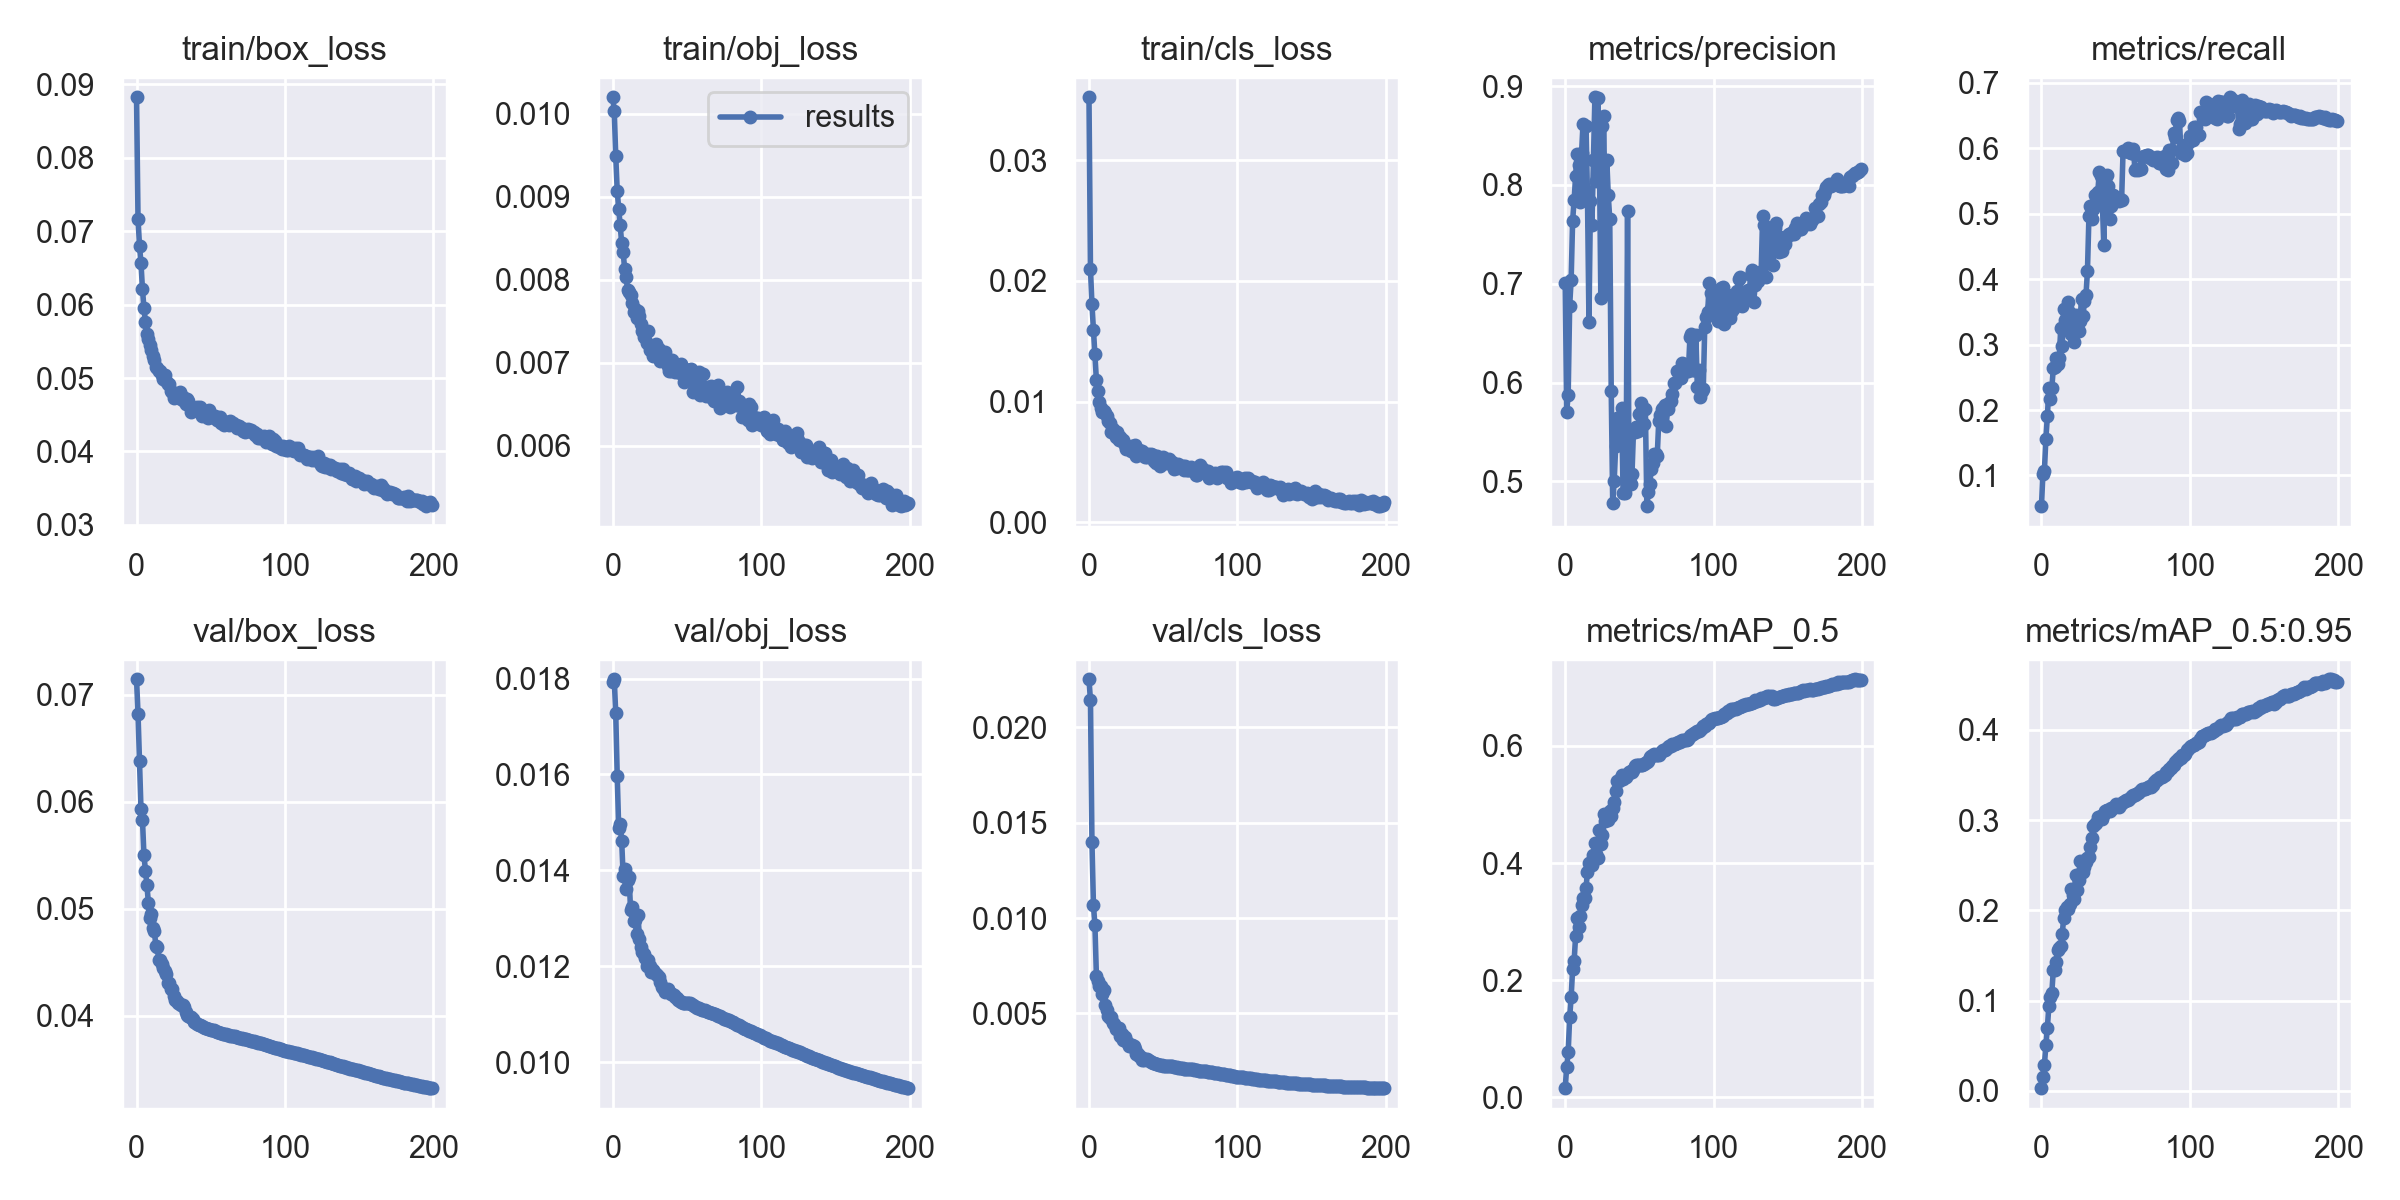

The table this chart was drawn from, first rows:
epoch, train/box_loss, train/obj_loss, train/cls_loss, metrics/precision, metrics/recall, metrics/mAP_0.5, metrics/mAP_0.5:0.95, val/box_loss, val/obj_loss, val/cls_loss, x/lr0, x/lr1, x/lr2
0, 0.08826, 0.0102, 0.03522, 0.7006, 0.05309, 0.01528, 0.003001, 0.07146, 0.01792, 0.02252, 0.003332, 0.003332, 0.07001
1, 0.0717, 0.01004, 0.02098, 0.5704, 0.1026, 0.05172, 0.01512, 0.06826, 0.01798, 0.02141, 0.006665, 0.006665, 0.04001
2, 0.06802, 0.009498, 0.01805, 0.5879, 0.107, 0.07634, 0.02884, 0.06381, 0.01728, 0.01397, 0.009997, 0.009997, 0.01001
3, 0.06565, 0.009073, 0.01594, 0.6776, 0.1565, 0.1362, 0.05077, 0.05931, 0.01597, 0.01069, 0.009995, 0.009995, 0.009995
4, 0.06211, 0.008855, 0.01392, 0.7042, 0.1903, 0.1706, 0.07006, 0.05833, 0.01489, 0.009623, 0.009995, 0.009995, 0.009995
5, 0.05952, 0.008658, 0.01178, 0.7641, 0.2333, 0.2195, 0.09381, 0.055, 0.01496, 0.00697, 0.009991, 0.009991, 0.009991
6, 0.05765, 0.008441, 0.01091, 0.7846, 0.2164, 0.2322, 0.1035, 0.05357, 0.01462, 0.006686, 0.009986, 0.009986, 0.009986
7, 0.05596, 0.008337, 0.01, 0.8089, 0.2339, 0.2747, 0.109, 0.05222, 0.01389, 0.006449, 0.00998, 0.00998, 0.00998
8, 0.05536, 0.008131, 0.009513, 0.8311, 0.2635, 0.3054, 0.1337, 0.05055, 0.01402, 0.006455, 0.009973, 0.009973, 0.009973
9, 0.05454, 0.008029, 0.009151, 0.8197, 0.2664, 0.2906, 0.1341, 0.04917, 0.01362, 0.006028, 0.009964, 0.009964, 0.009964
10, 0.05385, 0.007879, 0.009209, 0.7824, 0.28, 0.3099, 0.143, 0.04957, 0.01379, 0.00624, 0.009955, 0.009955, 0.009955
11, 0.05294, 0.00785, 0.009069, 0.8319, 0.2704, 0.329, 0.1564, 0.04825, 0.01387, 0.005433, 0.009945, 0.009945, 0.009945
12, 0.05241, 0.007819, 0.008824, 0.862, 0.279, 0.3405, 0.1579, 0.04795, 0.01317, 0.005201, 0.009933, 0.009933, 0.009933
13, 0.05156, 0.007715, 0.008425, 0.7902, 0.3253, 0.3409, 0.1606, 0.04658, 0.01324, 0.004838, 0.00992, 0.00992, 0.00992
14, 0.05143, 0.007611, 0.008235, 0.8601, 0.2984, 0.357, 0.1733, 0.0464, 0.01295, 0.004748, 0.009907, 0.009907, 0.009907
15, 0.05103, 0.007645, 0.007444, 0.7886, 0.3545, 0.3848, 0.1921, 0.04519, 0.01297, 0.004826, 0.009892, 0.009892, 0.009892
16, 0.05101, 0.007543, 0.007763, 0.6616, 0.3374, 0.3997, 0.2006, 0.04527, 0.01267, 0.004488, 0.009876, 0.009876, 0.009876
17, 0.05042, 0.007626, 0.007381, 0.7834, 0.3559, 0.3998, 0.2035, 0.04489, 0.01307, 0.004463, 0.009859, 0.009859, 0.009859
18, 0.04981, 0.007564, 0.007082, 0.7593, 0.3645, 0.3958, 0.2019, 0.04445, 0.01256, 0.004201, 0.009841, 0.009841, 0.009841
19, 0.0504, 0.007467, 0.007449, 0.825, 0.3479, 0.4134, 0.2072, 0.04425, 0.01241, 0.004247, 0.009821, 0.009821, 0.009821
20, 0.04956, 0.007378, 0.006803, 0.8888, 0.3159, 0.4348, 0.2233, 0.04394, 0.01229, 0.00422, 0.009801, 0.009801, 0.009801
21, 0.04919, 0.007311, 0.007081, 0.8038, 0.3405, 0.4162, 0.2172, 0.04308, 0.01226, 0.003797, 0.00978, 0.00978, 0.00978
22, 0.04914, 0.007368, 0.006728, 0.8877, 0.3037, 0.4087, 0.213, 0.04308, 0.01218, 0.003923, 0.009757, 0.009757, 0.009757
23, 0.0483, 0.007243, 0.006789, 0.832, 0.3446, 0.457, 0.2387, 0.04252, 0.01201, 0.003616, 0.009734, 0.009734, 0.009734
24, 0.04812, 0.007385, 0.006408, 0.6853, 0.3428, 0.4325, 0.2227, 0.04252, 0.01214, 0.00374, 0.009709, 0.009709, 0.009709
25, 0.04724, 0.007158, 0.006084, 0.86, 0.3202, 0.4482, 0.2335, 0.04186, 0.01201, 0.003563, 0.009684, 0.009684, 0.009684
26, 0.04738, 0.007166, 0.006332, 0.8701, 0.3366, 0.4836, 0.2543, 0.04151, 0.01188, 0.003458, 0.009657, 0.009657, 0.009657
27, 0.04739, 0.007078, 0.006093, 0.6948, 0.3704, 0.4716, 0.2423, 0.04137, 0.01192, 0.003302, 0.00963, 0.00963, 0.00963
28, 0.04757, 0.007098, 0.005921, 0.8256, 0.3436, 0.4805, 0.2425, 0.04117, 0.01188, 0.003299, 0.009601, 0.009601, 0.009601
29, 0.04806, 0.007221, 0.006335, 0.7897, 0.366, 0.4742, 0.2484, 0.04114, 0.01184, 0.003325, 0.009572, 0.009572, 0.009572
30, 0.04718, 0.007082, 0.006139, 0.7657, 0.3754, 0.4883, 0.2541, 0.04106, 0.01182, 0.003302, 0.009541, 0.009541, 0.009541
31, 0.04745, 0.007169, 0.006423, 0.5917, 0.4121, 0.4801, 0.2579, 0.04106, 0.01179, 0.003119, 0.00951, 0.00951, 0.00951
32, 0.04688, 0.00702, 0.005534, 0.4782, 0.4964, 0.4941, 0.2596, 0.04084, 0.01167, 0.002895, 0.009477, 0.009477, 0.009477
33, 0.04642, 0.007109, 0.005777, 0.5005, 0.5115, 0.5047, 0.2697, 0.04041, 0.01157, 0.002865, 0.009443, 0.009443, 0.009443
34, 0.0472, 0.007056, 0.006018, 0.5355, 0.4926, 0.5239, 0.2799, 0.04012, 0.01156, 0.002775, 0.009409, 0.009409, 0.009409
35, 0.04684, 0.007127, 0.005823, 0.5643, 0.5067, 0.5397, 0.2935, 0.04, 0.01147, 0.002692, 0.009373, 0.009373, 0.009373
36, 0.04625, 0.007062, 0.005884, 0.5388, 0.5287, 0.5394, 0.2956, 0.03995, 0.01149, 0.002558, 0.009337, 0.009337, 0.009337
37, 0.04536, 0.006959, 0.005493, 0.5572, 0.529, 0.5438, 0.2964, 0.03993, 0.01153, 0.002557, 0.0093, 0.0093, 0.0093
38, 0.04596, 0.006905, 0.005382, 0.5743, 0.534, 0.5497, 0.3035, 0.0397, 0.01147, 0.002603, 0.009261, 0.009261, 0.009261
39, 0.04593, 0.006899, 0.005452, 0.4885, 0.5645, 0.543, 0.302, 0.03948, 0.01141, 0.002611, 0.009222, 0.009222, 0.009222
40, 0.0456, 0.007028, 0.005635, 0.4882, 0.5578, 0.5477, 0.3044, 0.03932, 0.01142, 0.002576, 0.009182, 0.009182, 0.009182
41, 0.04608, 0.006921, 0.005463, 0.5008, 0.519, 0.5471, 0.3009, 0.03923, 0.0114, 0.002486, 0.009141, 0.009141, 0.009141
42, 0.04585, 0.006894, 0.005656, 0.774, 0.4529, 0.5528, 0.307, 0.03917, 0.01137, 0.002427, 0.009099, 0.009099, 0.009099
43, 0.04601, 0.006975, 0.005573, 0.5005, 0.5524, 0.5551, 0.3101, 0.03913, 0.01133, 0.002409, 0.009056, 0.009056, 0.009056
44, 0.04487, 0.006903, 0.005057, 0.4972, 0.5593, 0.5566, 0.3117, 0.03906, 0.0113, 0.002402, 0.009012, 0.009012, 0.009012
45, 0.04537, 0.006873, 0.004935, 0.5078, 0.5426, 0.5561, 0.3115, 0.03901, 0.01129, 0.002361, 0.008967, 0.008967, 0.008967
46, 0.04553, 0.006981, 0.005468, 0.5515, 0.4921, 0.5596, 0.3101, 0.03892, 0.01127, 0.002331, 0.008922, 0.008922, 0.008922
47, 0.04527, 0.006923, 0.005216, 0.5502, 0.5125, 0.5652, 0.3132, 0.03885, 0.01124, 0.002313, 0.008875, 0.008875, 0.008875
48, 0.0445, 0.00677, 0.004685, 0.5551, 0.5279, 0.568, 0.3132, 0.03879, 0.01124, 0.002296, 0.008828, 0.008828, 0.008828
49, 0.04561, 0.006921, 0.005232, 0.5513, 0.5208, 0.5669, 0.314, 0.03876, 0.01123, 0.002286, 0.00878, 0.00878, 0.00878
50, 0.04485, 0.006812, 0.005395, 0.5679, 0.5259, 0.5678, 0.3175, 0.03873, 0.01124, 0.002264, 0.008732, 0.008732, 0.008732
51, 0.04473, 0.006847, 0.005008, 0.5793, 0.5243, 0.5677, 0.316, 0.0387, 0.01124, 0.002248, 0.008682, 0.008682, 0.008682
52, 0.04462, 0.006825, 0.00491, 0.5727, 0.5202, 0.5683, 0.3149, 0.03866, 0.01123, 0.002254, 0.008632, 0.008632, 0.008632
53, 0.0448, 0.006924, 0.005184, 0.558, 0.5222, 0.5694, 0.3165, 0.03861, 0.01121, 0.002252, 0.00858, 0.00858, 0.00858
54, 0.04423, 0.006651, 0.005238, 0.573, 0.5205, 0.5714, 0.3194, 0.03855, 0.01119, 0.002253, 0.008529, 0.008529, 0.008529
55, 0.04422, 0.006881, 0.004798, 0.475, 0.5966, 0.5732, 0.3202, 0.03848, 0.01117, 0.002242, 0.008476, 0.008476, 0.008476
56, 0.04466, 0.006807, 0.00497, 0.4898, 0.5956, 0.5751, 0.3213, 0.03844, 0.01116, 0.002219, 0.008422, 0.008422, 0.008422
57, 0.04389, 0.006722, 0.004382, 0.4979, 0.5958, 0.582, 0.3226, 0.03839, 0.01114, 0.002197, 0.008368, 0.008368, 0.008368
58, 0.04406, 0.00689, 0.004829, 0.5126, 0.5999, 0.5835, 0.3224, 0.03835, 0.01113, 0.002176, 0.008314, 0.008314, 0.008314
59, 0.04366, 0.006607, 0.004519, 0.5185, 0.5936, 0.5847, 0.3234, 0.03833, 0.01111, 0.002164, 0.008258, 0.008258, 0.008258
... 140 more rows
